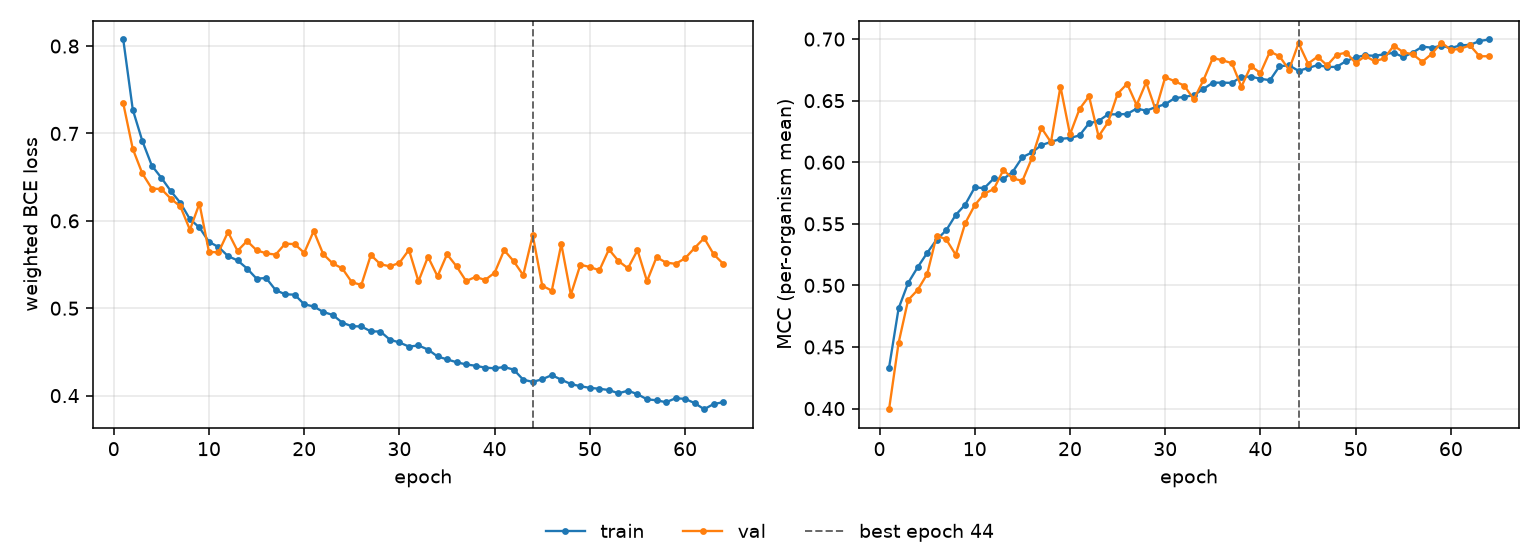

Source data for this figure (header and first rows):
epoch, tr_loss, vl_loss, tr_mcc, vl_mcc, is_best
1, 0.8075, 0.7345, 0.4332, 0.3995, False
2, 0.7272, 0.6824, 0.4813, 0.4533, False
3, 0.6915, 0.6543, 0.5019, 0.4881, False
4, 0.6632, 0.637, 0.5147, 0.4963, False
5, 0.6493, 0.6363, 0.5264, 0.5091, False
6, 0.634, 0.6253, 0.5372, 0.5404, False
7, 0.6206, 0.6164, 0.5447, 0.5374, False
8, 0.6019, 0.5898, 0.5572, 0.5249, False
9, 0.5924, 0.6198, 0.5656, 0.5506, False
10, 0.5759, 0.5645, 0.5796, 0.5651, False
11, 0.5701, 0.5639, 0.579, 0.5745, False
12, 0.5597, 0.5872, 0.5868, 0.5782, False
13, 0.5548, 0.5657, 0.5862, 0.5936, False
14, 0.5455, 0.5769, 0.5924, 0.5868, False
15, 0.5338, 0.5664, 0.6041, 0.5848, False
16, 0.5346, 0.5628, 0.6079, 0.6033, False
17, 0.5208, 0.5613, 0.6139, 0.6279, False
18, 0.5159, 0.5738, 0.6165, 0.6163, False
19, 0.5155, 0.5734, 0.619, 0.6614, False
20, 0.5045, 0.5634, 0.6197, 0.6226, False
21, 0.502, 0.5884, 0.6218, 0.6432, False
22, 0.4957, 0.5618, 0.6317, 0.6536, False
23, 0.4923, 0.5512, 0.6335, 0.6211, False
24, 0.4835, 0.5456, 0.6389, 0.6325, False
25, 0.4794, 0.5298, 0.6389, 0.6556, False
26, 0.4792, 0.5267, 0.6392, 0.6637, False
27, 0.4735, 0.5609, 0.6436, 0.6464, False
28, 0.4734, 0.5504, 0.6419, 0.6649, False
29, 0.464, 0.5479, 0.6447, 0.6424, False
30, 0.4608, 0.5519, 0.6472, 0.6691, False
31, 0.4561, 0.5668, 0.6521, 0.6658, False
32, 0.4574, 0.5308, 0.6531, 0.6622, False
33, 0.4528, 0.5589, 0.6545, 0.6511, False
34, 0.4448, 0.5365, 0.6595, 0.6664, False
35, 0.4415, 0.5618, 0.6646, 0.6847, False
36, 0.4382, 0.5479, 0.6646, 0.6828, False
37, 0.4357, 0.5311, 0.6644, 0.6805, False
38, 0.4342, 0.5358, 0.6694, 0.6614, False
39, 0.432, 0.5324, 0.6695, 0.6781, False
40, 0.4313, 0.5406, 0.6678, 0.6725, False
41, 0.4327, 0.5664, 0.6666, 0.6899, False
42, 0.4298, 0.5538, 0.678, 0.6861, False
43, 0.4182, 0.5379, 0.6787, 0.6752, False
44, 0.4157, 0.5836, 0.6742, 0.6967, True
45, 0.4188, 0.5258, 0.6765, 0.6801, False
46, 0.4235, 0.5201, 0.6789, 0.6857, False
47, 0.4182, 0.5734, 0.6774, 0.6786, False
48, 0.4133, 0.5155, 0.6774, 0.6873, False
49, 0.4108, 0.5498, 0.6822, 0.689, False
50, 0.4089, 0.5472, 0.6852, 0.6806, False
51, 0.4079, 0.5434, 0.6869, 0.6862, False
52, 0.4064, 0.5673, 0.6864, 0.682, False
53, 0.4027, 0.554, 0.6877, 0.6843, False
54, 0.4056, 0.5457, 0.6889, 0.6947, False
55, 0.4017, 0.5664, 0.6854, 0.6893, False
56, 0.3958, 0.5309, 0.6891, 0.6876, False
57, 0.3947, 0.5584, 0.6939, 0.6816, False
58, 0.3924, 0.5522, 0.693, 0.6881, False
59, 0.397, 0.5508, 0.6946, 0.6972, False
60, 0.3963, 0.5572, 0.6927, 0.6912, False
... 4 more rows
